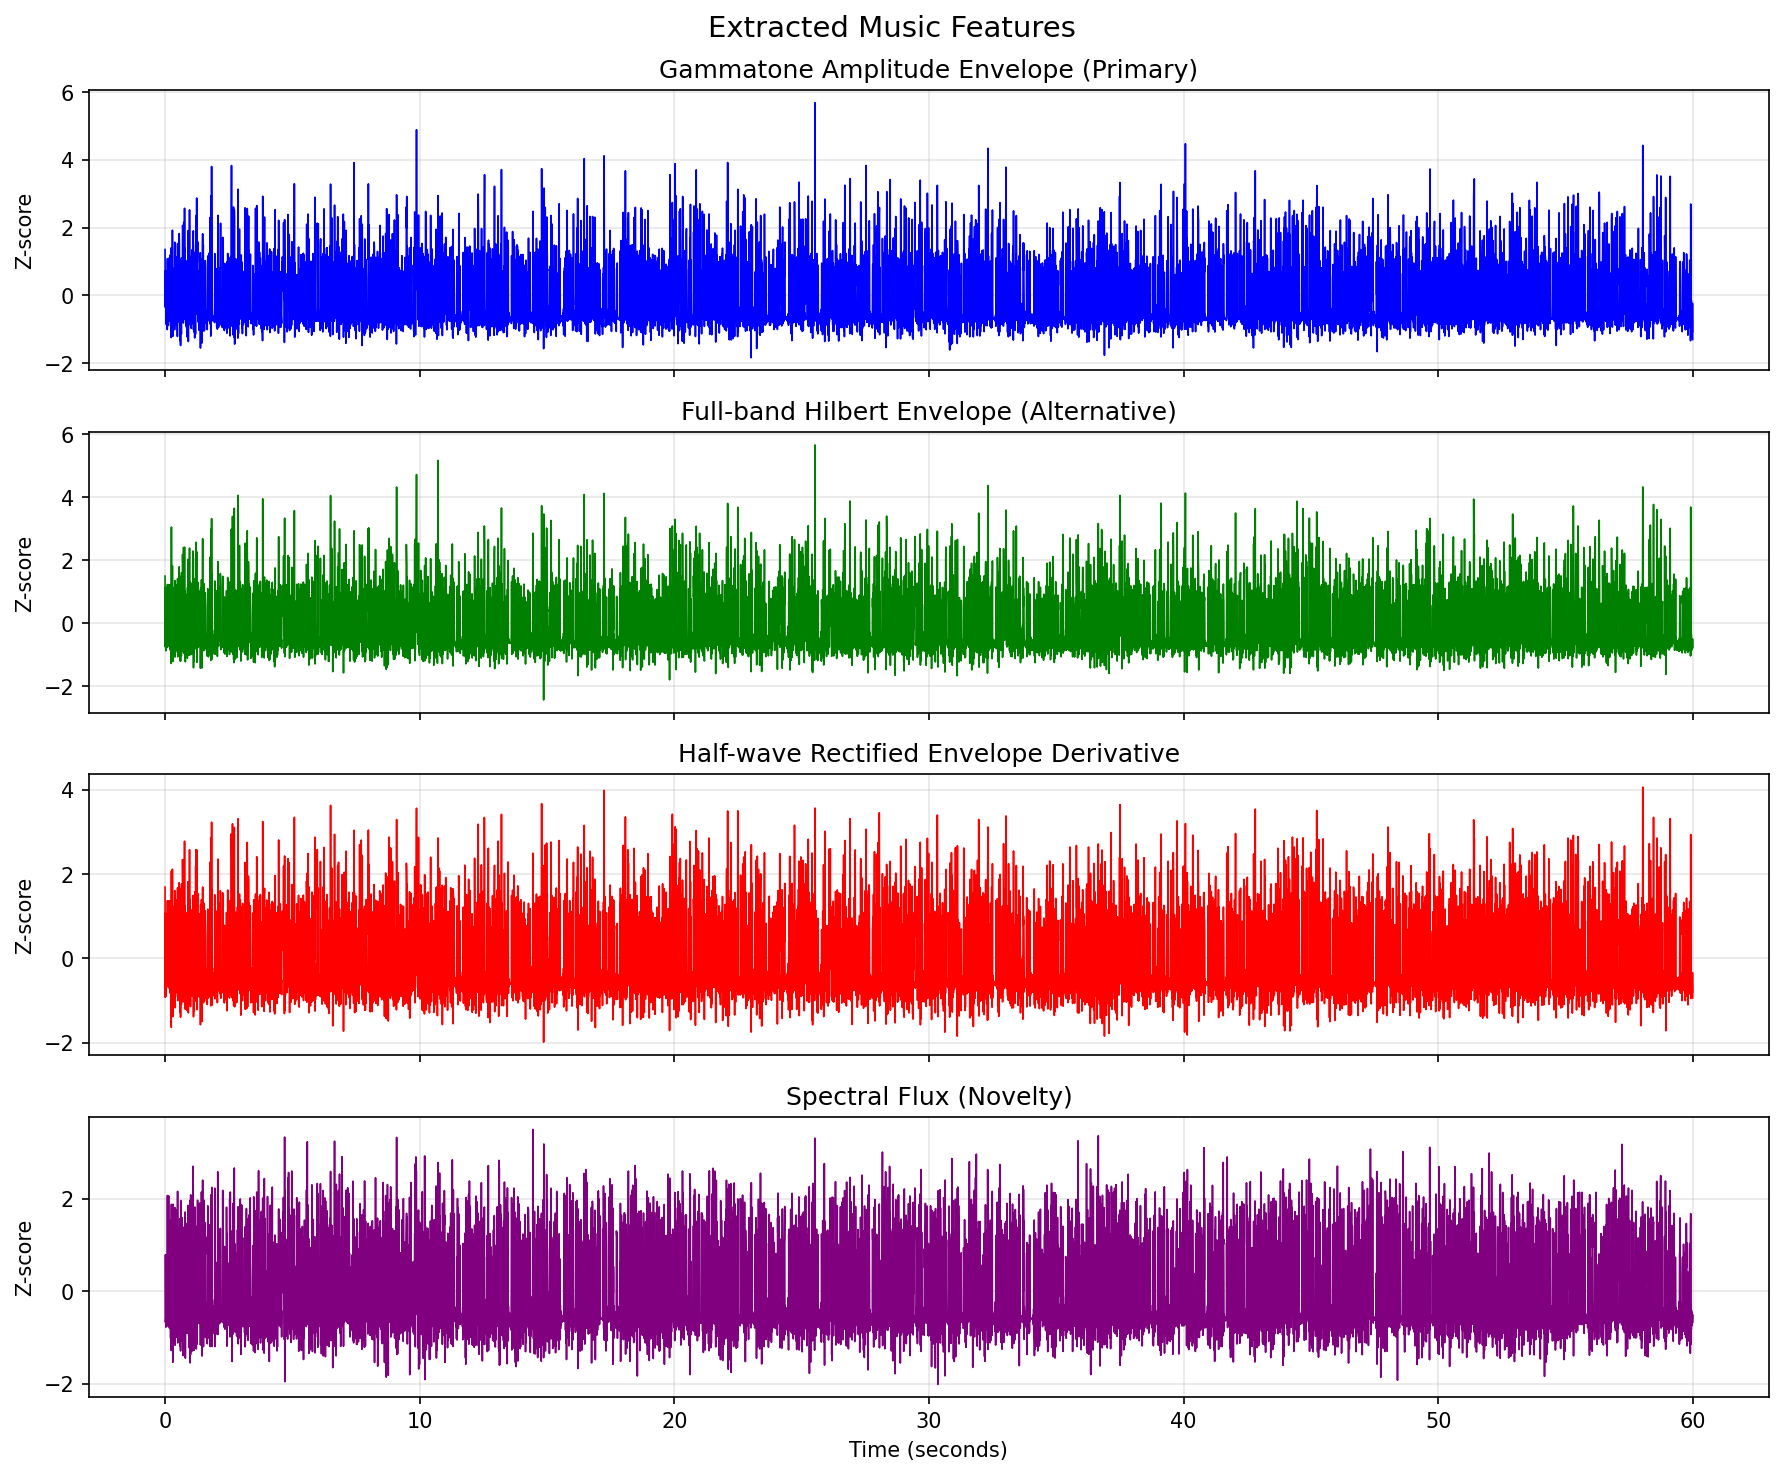

The file beside this chart, header and first rows:
time_s, amp_env_gammatone, amp_env_hilbert_fullband, amp_env_deriv_hwrect, spectral_flux
0.000000, 1.356, 1.496, 1.693, -0.6554
0.007812, -0.3456, -0.7486, -0.9263, -0.5734
0.01562, 0.4624, 1.125, 1.072, 0.7866
0.02344, 0.7336, -0.003039, 0.1929, -0.255
0.03125, -0.8436, -0.8712, -0.9019, -0.7791
0.03906, -0.5523, -0.5528, -0.4194, -0.4479
0.04688, -0.7089, -0.7945, -0.7174, -0.7364
0.05469, -0.7068, -0.6313, -0.5129, -0.4635
0.0625, -0.6205, -0.7777, -0.6584, -0.7332
0.07031, -0.8008, -0.6437, -0.557, -0.4565
0.07812, -0.5085, -0.7523, -0.6169, -0.7551
0.08594, -1.005, -0.502, -0.6191, -0.3912
0.09375, 1.085, 1.229, 1.367, 2.072
0.1016, 0.02685, -0.4668, -0.4802, -0.5647
0.1094, -0.7255, -0.6494, -0.6744, -0.6836
0.1172, -0.6591, -0.5398, -0.5325, -0.4824
0.125, -0.6076, -0.694, -0.6623, -0.7502
0.1328, -0.8859, -0.3283, -0.5171, -0.3534
0.1406, 1.096, 1.225, 1.367, 2.062
0.1484, -0.03435, -0.6354, -0.5791, -0.6158
0.1562, -0.7588, -0.6563, -0.6421, -0.6647
0.1641, -0.607, -0.6026, -0.5272, -0.4759
0.1719, -0.6918, -0.7576, -0.7179, -0.7994
0.1797, -0.7274, -0.1813, -0.3157, -0.09953
0.1875, 1.189, 1.211, 1.368, 1.531
0.1953, -0.2662, -0.8371, -0.8246, -0.6886
0.2031, -0.71, -0.5169, -0.4961, -0.6459
0.2109, -0.6106, -0.7336, -0.6169, -0.4258
0.2188, -0.7742, -0.7815, -0.7226, -1.013
0.2266, -0.307, 0.2087, 0.2175, 1.174
0.2344, 1.4, 1.141, 1.222, 0.966
0.2422, -1.242, -1.273, -1.636, -1.284
0.25, 1.167, 3.052, 2.069, 1.879
0.2578, 0.7578, 0.04892, -0.2541, -0.7672
0.2656, -0.7244, -0.4974, -0.5198, -0.2367
0.2734, -0.5785, -0.7235, -0.8556, -1.103
0.2812, -0.5334, 0.3359, 0.1195, 0.8545
0.2891, 1.927, 1.822, 2.115, 1.455
0.2969, 1.086, 0.3616, 0.4245, 0.5188
0.3047, -1.205, -1.211, -1.383, -1.54
0.3125, 0.5571, 1.008, 1.235, 1.881
0.3203, 0.4884, 0.206, -0.05535, 0.286
0.3281, 0.3803, 0.9816, 0.839, 0.9279
0.3359, 0.7958, -0.06229, 0.2518, 0.5512
0.3438, -0.8317, -0.8074, -0.8388, -1.067
0.3516, -0.7153, -0.569, -0.6879, -0.3338
0.3594, 0.4383, 1.133, 1.094, 0.8624
0.3672, 0.7353, -0.3198, -0.01655, -0.2221
0.375, -1.009, -0.3701, -0.5638, -0.327
0.3828, 1.572, 1.357, 1.607, 1.81
0.3906, -0.6422, -1.069, -1.176, -1.17
0.3984, -0.47, -0.2849, -0.2013, -0.1777
0.4062, -0.8036, -0.9324, -0.9109, -0.9588
0.4141, -0.5824, -0.4232, -0.3369, -0.2644
0.4219, -0.75, -0.8732, -0.8199, -0.9245
0.4297, -0.6676, -0.4553, -0.4075, -0.2561
0.4375, -0.641, -0.8191, -0.76, -0.9996
0.4453, -0.8694, -0.2714, -0.4539, 0.04988
0.4531, 1.132, 1.213, 1.38, 1.764
0.4609, -0.2081, -0.8194, -0.7525, -0.72
... 7,620 more rows
